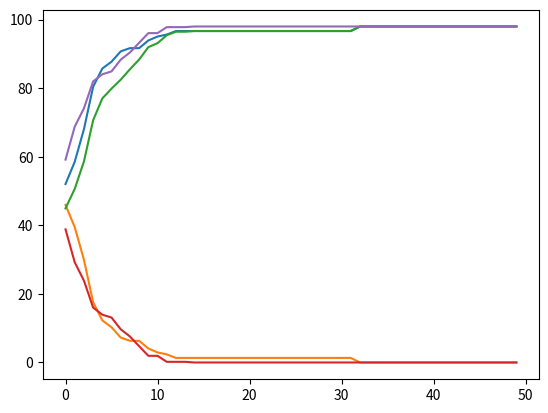
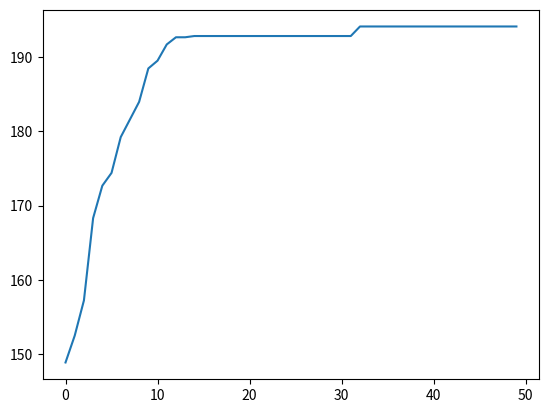
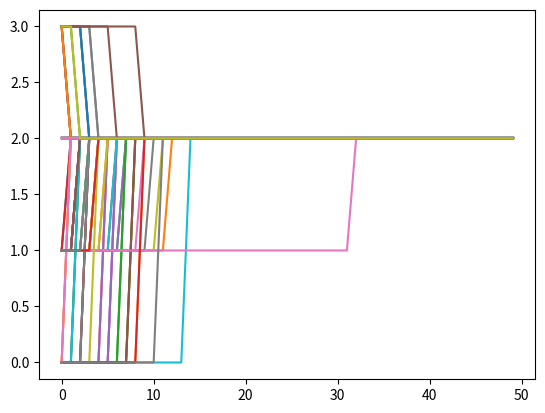
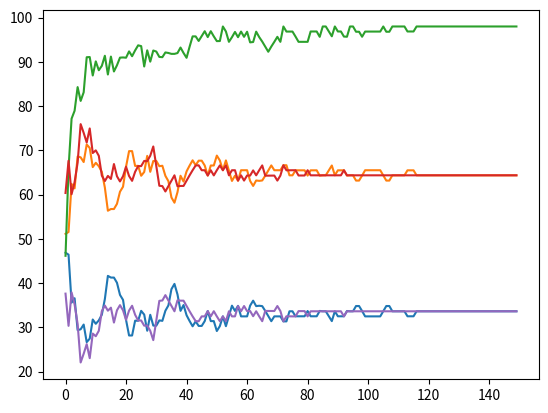
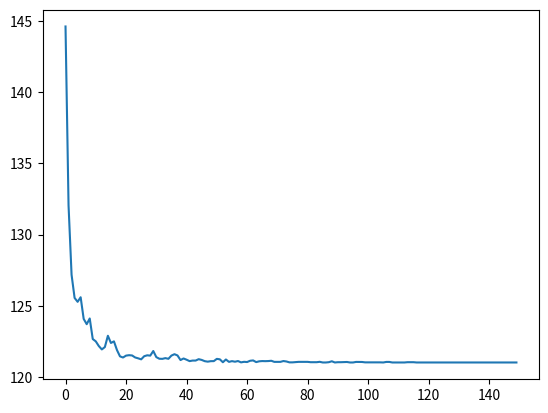
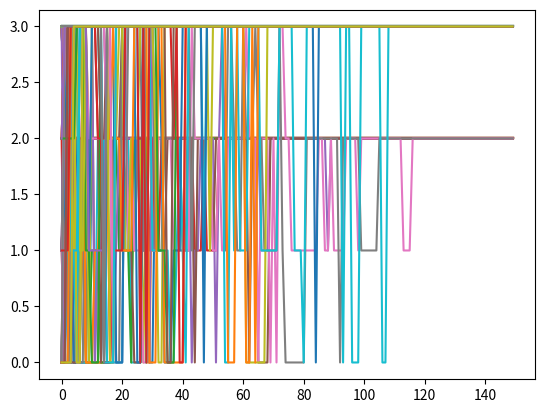

Write Python code to recreate these figures, in order.
# -*- coding: utf-8 -*-
"""
Created on Thu Dec  2 13:13:04 2021

@author: sean
"""

import numpy as np
import networkx as nx
import random as rd
#from math import exp,sqrt,ceil
#from functools import partial
from matplotlib import pyplot as plt
#from decimal import Decimal


def traffic_network():
    l=[1,2,3,4,5]
    a_1=[1,4]
    a_2=[2,5]
    a_3=[1,3,5]
    a_4=[2,3,4]
    s=[a_1,a_2,a_3,a_4]
    return l,s

def traffic_network_2():
    l=[1,2,3,4,5,6,7,8]
    a_1=[1,5]
    a_2=[1,3,6,8]
    a_3=[2,4,6,8]
    a_4=[2,7,8]
    s=[a_1,a_2,a_3,a_4]
    return l,s

def vehicle_number_1(y,s,l):
    t={}
    n={}
    for i in l:
        t[i]=0
        n[i]=0
    for j in range(len(y)):
        for k in s[y[j]]:
            t[k]+=0.01+0.02*j
            n[k]+=1
    cong=0
    for k in l:
        if k==1 or k==5:
            cong+=n[k]*t[k]/100
        elif k==2 or k==4:
            cong+=n[k]        
    return t,n,cong

def vehicle_number_2(y,s,l):
    t={}
    for i in l:
        t[i]=0
    for j in y:
        for k in s[j]:
            t[k]+=1
    cong=0
    for k in l:
        if k in [1,2,3,4,6,8]:
            cong+=t[k]*(t[k]**2+t[k]+1)
        elif k==5:
            cong+=3*t[k]*(t[k]**2+t[k]+1)  
        elif k==7:
            cong+=2*t[k]*(t[k]**2+t[k]+1)  
    return t,cong

def best_response_2(y,s,l,binary):
    t1,t2=vehicle_number_2(y,s,l)
    u={}
    for j in range(4):
        u[j]=0
        for k in s[j]:
            if k in [1,2,3,4,6,8]:
                if binary==1:
                    u[j]-=(t1[k]+1)**2+t1[k]+2
                elif binary==2:
                    u[j]-=(t1[k]+1)**2+t1[k]+2+t1[k]*(2*t1[k]+2)  
            elif k==5:
                if binary==1:
                    u[j]-=3*((t1[k]+1)**2+t1[k]+2)
                elif binary==2:
                    u[j]-=3*((t1[k]+1)**2+t1[k]+2+t1[k]*(2*t1[k]+2))
            elif k==7:
                if binary==1:
                    u[j]-=2*((t1[k]+1)**2+t1[k]+2)
                elif binary==2:
                    u[j]-=2*((t1[k]+1)**2+t1[k]+2+t1[k]*(2*t1[k]+2))                    
    best = [i for i in range(4) if u[i]==max(u.values())]
    return best

def best_response_1(y,identy,s,l,binary):
    t1,t2,t3=vehicle_number_1(y,s,l)
    u={}
    for j in range(4):
        u[j]=0
        for k in s[j]:
            if k==1 or k==5:
                if binary==1:
                    u[j]-=(t1[k]+0.01+0.02*identy)/100
                elif binary==2:
                    u[j]-=(t1[k]+(t2[k]+1)*(0.01+0.02*identy))/100 
            elif k==2 or k==4:
                u[j]-=1
    best = [i for i in range(4) if u[i]==max(u.values())]
    return best

def evolution(G,s,l,binary,iter_max,r_ini):
    n = G.number_of_nodes()
    nodes = list(G.nodes())
    r=[]
    for i in range(n):
        r.append(r_ini)
#    attri_dict={}
    for i in range(n):
        G.nodes[nodes[i]]['y']=[[0]*n]
        for j in range(n):
            G.nodes[nodes[i]]['y'][-1][j]=rd.choice([0,1,2,3])
#        G.nodes[nodes[i]]['y']=[[rd.choice([0,1,2,3])]*n]
#        if i<50:
#        G.nodes[nodes[i]]['y']=[[0]*50+[1]*50]
#        attri_dict[node] = 
#    nx.set_node_attributes(G,attri_dict,'y')
    tau = []
    for i in range(n):
        tmp = [0]*n
        tmp[i] = 1
        tau.append(tmp)   
    for iter_ in range(1,iter_max):
        y_next = []#y值以y[-1]记录上一次的值，在y_next和yi上更新，最后再加入到y里面
        tau_tmp = tau.copy()#tau值以tau_tmp记录上一次的值，直接在tau更新
        for i in range(n):        
            yi = []
            for j in range(n):
                if i!=j:
                    neighbors = list(nx.neighbors(G,nodes[i]))
                    tau[i][j] = max([tau_tmp[nei][j] for nei in neighbors])
                    nei_tau_max = [nei for nei in neighbors if tau_tmp[nei][j]==tau[i][j]]
                    yi.append(G.nodes[rd.choice(nei_tau_max)]['y'][-1][j])
                else:
                    if rd.random()<r[i]:
                        tau[i][i] = tau_tmp[i][i]+1
                        x=G.nodes[nodes[i]]['y'][-1].copy()
                        x.remove(x[i])
                        best = best_response_1(x,i,s,l,binary)
                        if G.nodes[i]['y'][-1][i] in best:
                            yi.append(G.nodes[i]['y'][-1][i])
                        else:
                            yi.append(rd.choice(best))
                    else:
                        tau[i][i] = tau_tmp[i][i]
                        yi.append(G.nodes[i]['y'][-1][i])
            y_next.append(yi)
        for i in range(n):
            G.nodes[nodes[i]]['y'].append(y_next[i])    
    y = []
    x=[]
    for i in range(iter_max):
        y.append([G.nodes[node]['y'][i] for node in G.nodes()])
        x.append([G.nodes[node]['y'][i][node] for node in nodes])
    return x, y


def evolution_2(G,s,l,binary,iter_max,r_ini):
    n = G.number_of_nodes()
    nodes = list(G.nodes())
    r=[]
    for i in range(n):
        r.append(r_ini)
#    attri_dict={}
    for i in range(n):
        G.nodes[nodes[i]]['y']=[[0]*n]
#        G.nodes[nodes[i]]['y']=[[rd.choice([0,1,2,3])]*n]
#        if i<50:
#        G.nodes[nodes[i]]['y']=[[0]*50+[1]*50]
#        attri_dict[node] = 
#    nx.set_node_attributes(G,attri_dict,'y')
    tau = []
    for i in range(n):
        tmp = [0]*n
        tmp[i] = 1
        tau.append(tmp)    
    for iter_ in range(1,iter_max):
        y_next = []#y值以y[-1]记录上一次的值，在y_next和yi上更新，最后再加入到y里面
        tau_tmp = tau.copy()#tau值以tau_tmp记录上一次的值，直接在tau更新
        for i in range(n):        
            yi = []
            for j in range(n):
                if i!=j:
                    neighbors = list(nx.neighbors(G,nodes[i]))
                    tau[i][j] = max([tau_tmp[nei][j] for nei in neighbors])
                    nei_tau_max = [nei for nei in neighbors if tau_tmp[nei][j]==tau[i][j]]
                    yi.append(G.nodes[rd.choice(nei_tau_max)]['y'][-1][j])
                else:
                    if rd.random()<r[i]:
                        tau[i][i] = tau_tmp[i][i]+1
                        x=G.nodes[nodes[i]]['y'][-1].copy()
                        x.remove(x[i])
                        best = best_response_2(x,s,l,binary)
                        if G.nodes[i]['y'][-1][i] in best:
                            yi.append(G.nodes[i]['y'][-1][i])
                        else:
                            yi.append(rd.choice(best))
                    else:
                        tau[i][i] = tau_tmp[i][i]
                        yi.append(G.nodes[i]['y'][-1][i])
            y_next.append(yi)
        for i in range(n):
            G.nodes[nodes[i]]['y'].append(y_next[i])    
    y = []
    x=[]
    for i in range(iter_max):
        y.append([G.nodes[node]['y'][i] for node in G.nodes()])
        x.append([G.nodes[node]['y'][i][node] for node in nodes])
    return x, y

def plot_evol(x,s,l):
    t={}
    cong=[]
    for i in l:
        t[i]=[]
    for j in range(len(x)):
        tmp1,tmp2,tmp3=vehicle_number_1(x[j],s,l)
        for i in l:
            t[i].append(tmp1[i])
        cong.append(tmp3)
    plt.figure()   
    for i in l:       
        plt.plot(range(len(x)),t[i])
    plt.figure()
    plt.plot(range(len(x)),cong)
    a=np.array(x)
    plt.figure()
    for i in range(99):
        plt.plot(range(len(x)),a[:,i])
    return


def plot_evol_2(x,s,l):
    t={}
    cong=[]
    for i in l:
        t[i]=[]
    for j in range(len(x)):
        tmp1,tmp2=vehicle_number_2(x[j],s,l)
        for i in l:
            t[i].append(tmp1[i])
        cong.append(tmp2)
    plt.figure()   
    for i in l:       
        plt.plot(range(len(x)),t[i])
    plt.figure()
    plt.plot(range(len(x)),cong)
    return
        
               
a,b=traffic_network()
G=nx.barabasi_albert_graph(99,2)
#G=nx.erdos_renyi_graph(100,0.05)


#y=[0]*700+[1]*100+[2]*100+[3]*100
#t=vehicle_number(y,b,a)
#best,u=best_response_1(y,b,a)
x,y=evolution(G,b,a,1,50,0.2)
#plt.figure(1)
plot_evol(x,b,a)
x1,y1=evolution(G,b,a,2,150,0.5)
#plt.figure(2)
plot_evol(x1,b,a)
